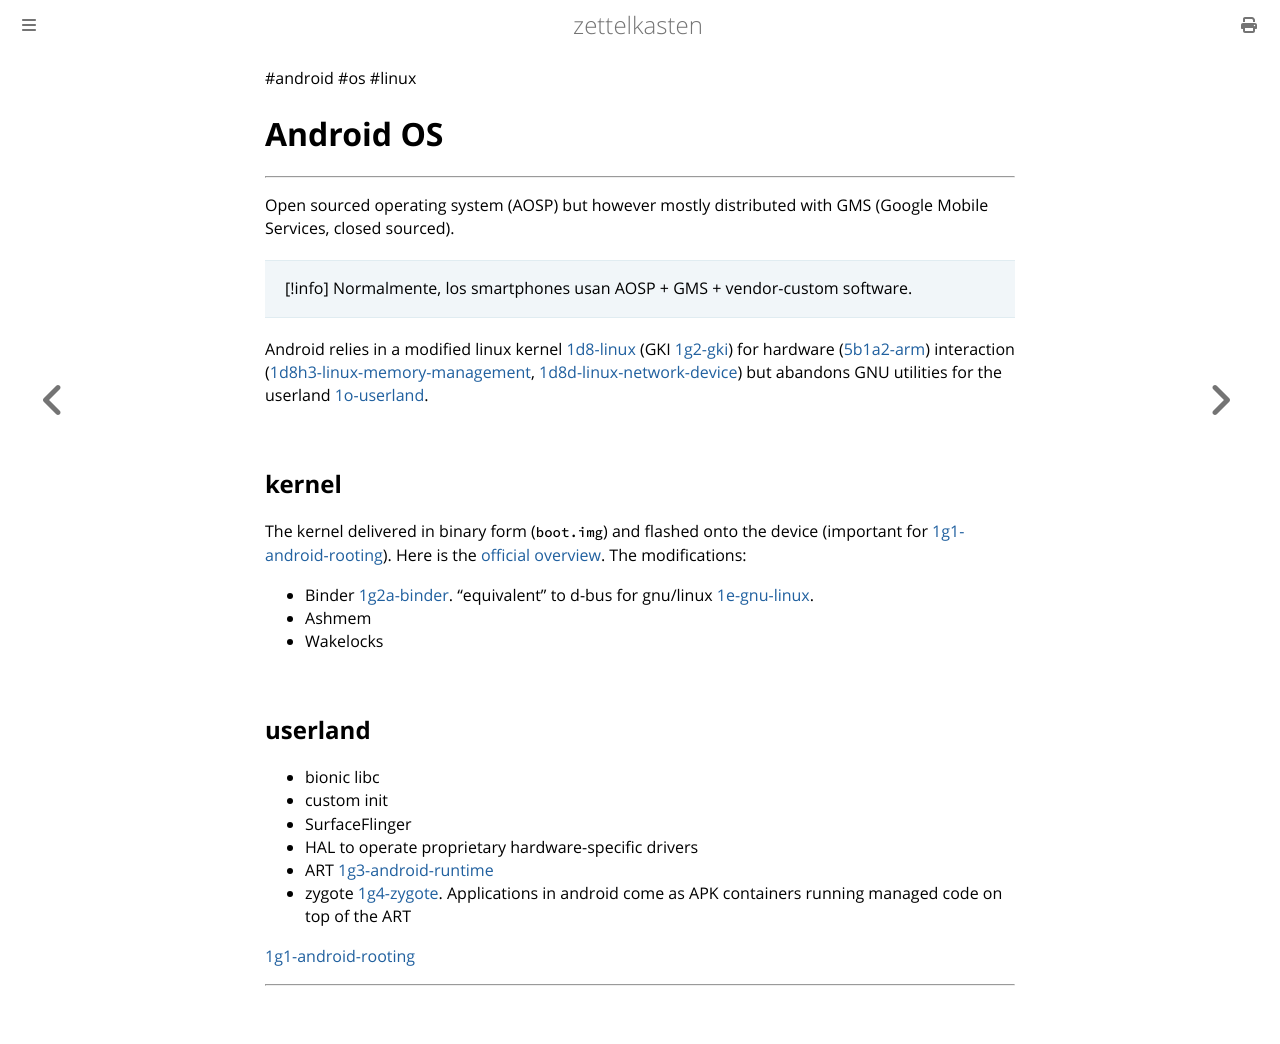

repository: aliasgwynplaine/z · page: 1g-android.html · generator: mdbook

#android #os #linux 
# Android OS
---
Open sourced operating system (AOSP) but however mostly distributed with GMS (Google Mobile Services, closed sourced).

> [!info] Normalmente, los smartphones usan  AOSP + GMS + vendor-custom software.

Android relies in a modified linux kernel [1d8-linux](1d8-linux.md) (GKI [1g2-gki](1g2-gki.md)) for hardware ([5b1a2-arm](5b1a2-arm.md)) interaction ([1d8h3-linux-memory-management](1d8h3-linux-memory-management.md), [1d8d-linux-network-device](1d8d-linux-network-device.md)) but abandons GNU utilities for the userland [1o-userland](1o-userland.md).

## kernel
The kernel delivered in binary form (`boot.img`) and flashed onto the device (important for [1g1-android-rooting](1g1-android-rooting.md)). Here is the [official overview](https://source.android.com/docs/core/architecture/kernel).
The modifications:
+ Binder [1g2a-binder](1g2a-binder.md). "equivalent" to d-bus for gnu/linux [1e-gnu-linux](1e-gnu-linux.md).
+ Ashmem
+ Wakelocks
## userland
+ bionic libc
+ custom init
+ SurfaceFlinger
+ HAL to operate proprietary hardware-specific drivers
+ ART [1g3-android-runtime](1g3-android-runtime.md) 
+ zygote [1g4-zygote](1g4-zygote.md).
Applications in android come as APK containers running managed code on top of the ART

[1g1-android-rooting](1g1-android-rooting.md)






---
